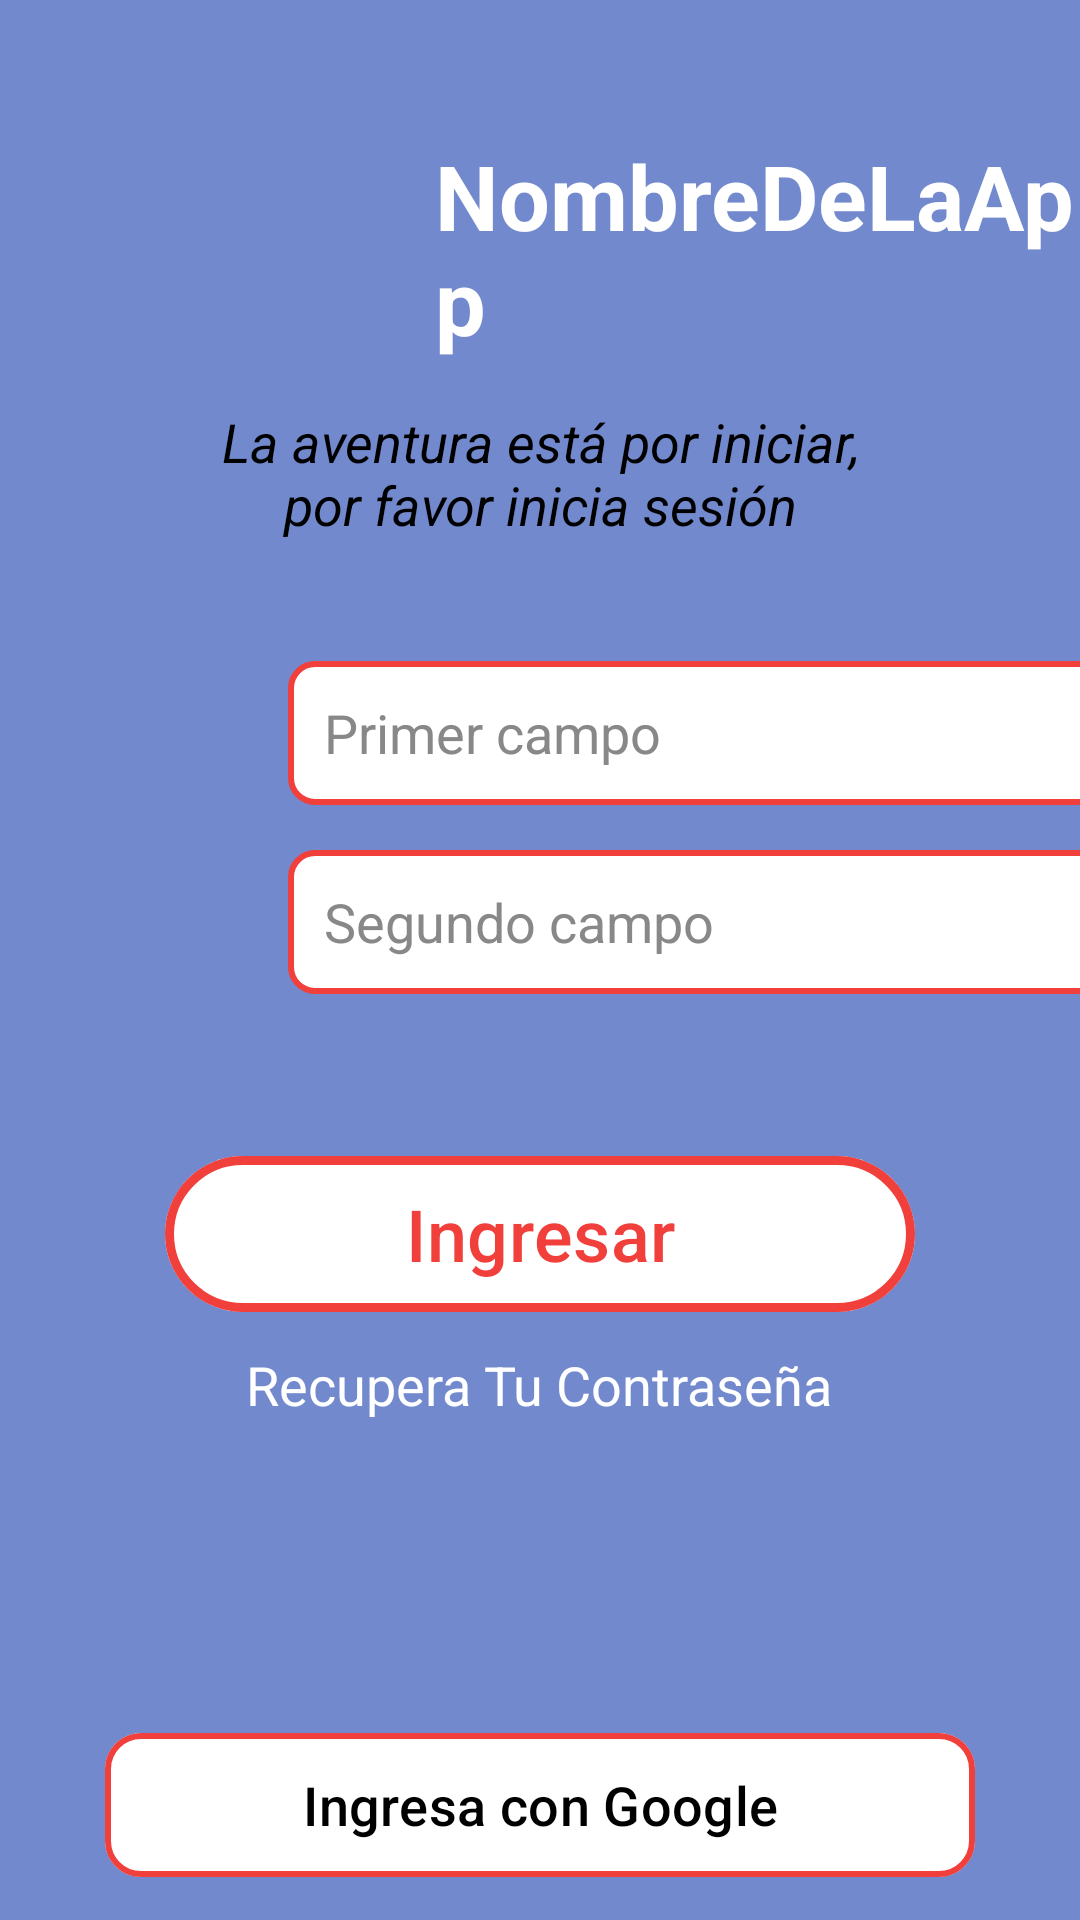

Write the Android layout XML for this screen, with the resource values it uses.
<!-- AndroidManifest.xml: application theme Theme.Talle2_JuanMorales -->
<!-- res/layout/activity_login.xml -->
<?xml version="1.0" encoding="utf-8"?>
<LinearLayout xmlns:android="http://schemas.android.com/apk/res/android"
    xmlns:app="http://schemas.android.com/apk/res-auto"
    xmlns:tools="http://schemas.android.com/tools"
    android:layout_width="match_parent"
    android:layout_height="match_parent"
    android:contentDescription="@string/todo"
    android:orientation="vertical">


    
    <LinearLayout
        android:layout_width="match_parent"
        android:layout_height="wrap_content"
        android:layout_marginTop="15dp"
        android:orientation="horizontal">

        
        <ImageView
            android:id="@+id/LogoPrincipal"
            android:layout_width="100dp"
            android:layout_height="100dp"
            android:layout_gravity="start"
            android:layout_marginStart="15dp"
            android:layout_marginTop="20dp"
            android:src="@drawable/ic_logo" />

        
        <TextView
            android:id="@+id/TituloPrincipalApp"
            android:layout_width="wrap_content"
            android:layout_height="wrap_content"
            android:layout_marginStart="30dp"
            android:layout_marginTop="30dp"
            android:text="@string/nombredelaapp"
            android:textColor="@android:color/white"
            android:textSize="30sp"
            android:textStyle="bold" />

    </LinearLayout>

    
    <TextView
        android:id="@+id/DescripcionLogin"
        android:layout_width="match_parent"
        android:layout_height="wrap_content"
        android:layout_marginStart="32dp"
        android:layout_marginEnd="32dp"
        android:gravity="center"
        android:text="@string/mensaje_bienvenida_login"
        android:textColor="@android:color/black"
        android:textSize="18sp"
        android:textStyle="italic" />

    
    <LinearLayout
        android:layout_width="match_parent"
        android:layout_height="wrap_content"
        android:layout_marginVertical="30dp"
        android:layout_marginTop="20dp"
        android:orientation="horizontal">

        
        <ImageView
            android:id="@+id/iconosVerticalLogin"
            android:layout_width="66dp"
            android:layout_height="115dp"
            android:layout_gravity="start"
            android:layout_marginStart="20dp"
            android:scaleType="fitXY"
            android:src="@drawable/ic_icono" />

        
        <LinearLayout
            android:layout_width="match_parent"
            android:layout_height="wrap_content"
            android:layout_marginTop="10dp"
            android:orientation="vertical">

            <com.google.android.material.textfield.TextInputEditText
                android:id="@+id/CampoUsuarioLogin"
                android:layout_width="300dp"
                android:layout_height="48dp"
                android:layout_marginStart="10dp"
                android:layout_marginBottom="15dp"
                android:background="@drawable/ic_input_rounded"
                android:hint="@string/primer_campo"
                android:padding="12dp"
                android:textColor="@color/black"
                android:textColorHint="@color/input_gray" />

            <com.google.android.material.textfield.TextInputEditText
                android:id="@+id/CampoContraseñaLogin"
                android:layout_width="300dp"
                android:layout_height="48dp"
                android:layout_marginStart="10dp"
                android:background="@drawable/ic_input_rounded"
                android:hint="@string/segundo_campo"
                android:padding="12dp"
                android:textColor="@color/black"
                android:textColorHint="@color/input_gray" />

        </LinearLayout>

    </LinearLayout>

    
    <LinearLayout
        android:layout_width="match_parent"
        android:layout_height="wrap_content"
        android:layout_marginTop="20dp"
        android:orientation="vertical">

        <com.google.android.material.button.MaterialButton
            android:id="@+id/btnIngresarLogin"
            android:layout_width="250dp"
            android:layout_height="60dp"
            android:layout_gravity="center"
            android:text="@string/ingresar"
            android:textColor="@color/red_letter_buttoms"
            android:textSize="24sp"
            app:backgroundTint="@android:color/white"
            app:cornerRadius="30dp"
            app:strokeColor="@color/red_border_input"
            app:strokeWidth="3dp" />

        <TextView
            android:id="@+id/RecuperarContraseñaLogin"
            android:layout_width="wrap_content"
            android:layout_height="wrap_content"
            android:layout_gravity="center"
            android:layout_marginTop="8dp"
            android:text="@string/recupera_tu_contrase_a"
            android:textColor="@android:color/white"
            android:textSize="18sp" />


    </LinearLayout>

    
    <LinearLayout
        android:layout_width="match_parent"
        android:layout_height="wrap_content"
        android:layout_marginTop="80dp"
        android:orientation="vertical">

        <com.google.android.material.button.MaterialButton
            android:id="@+id/btnGoogleIngresoLogin"
            android:layout_width="290dp"
            android:layout_height="56dp"
            android:layout_gravity="center"
            android:layout_marginTop="20dp"
            android:text="@string/ingresa_con_google"
            android:textColor="@android:color/black"
            android:textSize="18sp"

            app:backgroundTint="@android:color/white"
            app:cornerRadius="12dp"
            app:icon="@drawable/ic_google_icon"
            app:iconGravity="textStart"

            app:iconPadding="12dp"
            app:iconTint="@null"

            app:strokeColor="@color/orange"
            app:strokeWidth="2dp" />

        <LinearLayout
            android:layout_width="wrap_content"
            android:layout_height="wrap_content"
            android:layout_gravity="center"
            android:layout_marginTop="10dp"
            android:orientation="horizontal">

            <TextView
                android:id="@+id/Mensaje_Notienes_Cuenta"
                android:layout_width="wrap_content"
                android:layout_height="wrap_content"
                android:text="@string/no_tienes_cuenta"
                android:textColor="@android:color/black"
                android:textSize="18sp" />

            <TextView
                android:id="@+id/MensajeRegistrate"
                android:layout_width="wrap_content"
                android:layout_height="wrap_content"
                android:layout_marginStart="5dp"
                android:text="@string/registrate"
                android:textColor="@android:color/white"
                android:textSize="18sp" />


        </LinearLayout>


    </LinearLayout>

</LinearLayout>
<!-- resources referenced by this layout -->
<resources>
  <color name="black">#FF000000</color>
  <color name="input_gray">#888888</color>
  <color name="orange">#F13F3B</color>
  <color name="red_border_input">#F13F3B</color>
  <color name="red_letter_buttoms">#F13F3B</color>
  <!-- drawable ic_input_rounded (drawable) -->
  <?xml version="1.0" encoding="utf-8"?>
  <selector xmlns:android="http://schemas.android.com/apk/res/android">
  
      
      <item android:state_focused="true">
          <shape>
              <solid android:color="@android:color/white"/>
              <stroke
                  android:width="2dp"
                  android:color="@color/red_border_input"/>
              <corners android:radius="8dp"/>
          </shape>
      </item>
  
      
      <item>
          <shape>
              <solid android:color="@android:color/white"/>
              <stroke
                  android:width="2dp"
                  android:color="@color/red_border_input"/>
              <corners android:radius="8dp"/>
          </shape>
      </item>
  
  </selector>
  <!-- drawable ic_logo: webp bitmap (mipmap-hdpi, 1476 bytes) -->
  <string name="ingresa_con_google">Ingresa con Google</string>
  <string name="ingresar">Ingresar</string>
  <string name="mensaje_bienvenida_login">La aventura está por iniciar,\npor favor inicia sesión</string>
  <string name="no_tienes_cuenta">No tienes cuenta?</string>
  <string name="nombredelaapp">NombreDeLaApp</string>
  <string name="primer_campo">Primer campo</string>
  <string name="recupera_tu_contrase_a">Recupera Tu Contraseña</string>
  <string name="registrate">Regístrate</string>
  <string name="segundo_campo">Segundo campo</string>
  <string name="todo">TODO</string>
  <style name="Theme.Talle2_JuanMorales" parent="Base.Theme.Talle2_JuanMorales">
  
          <item name="colorPrimary">@color/background_primary</item>
  
      </style>
  <style name="Base.Theme.Talle2_JuanMorales" parent="Theme.Material3.DayNight.NoActionBar">
          
          
          <item name="android:windowBackground">@color/background_primary</item>
      </style>
  <color name="background_primary">#7289CD</color>
</resources>
